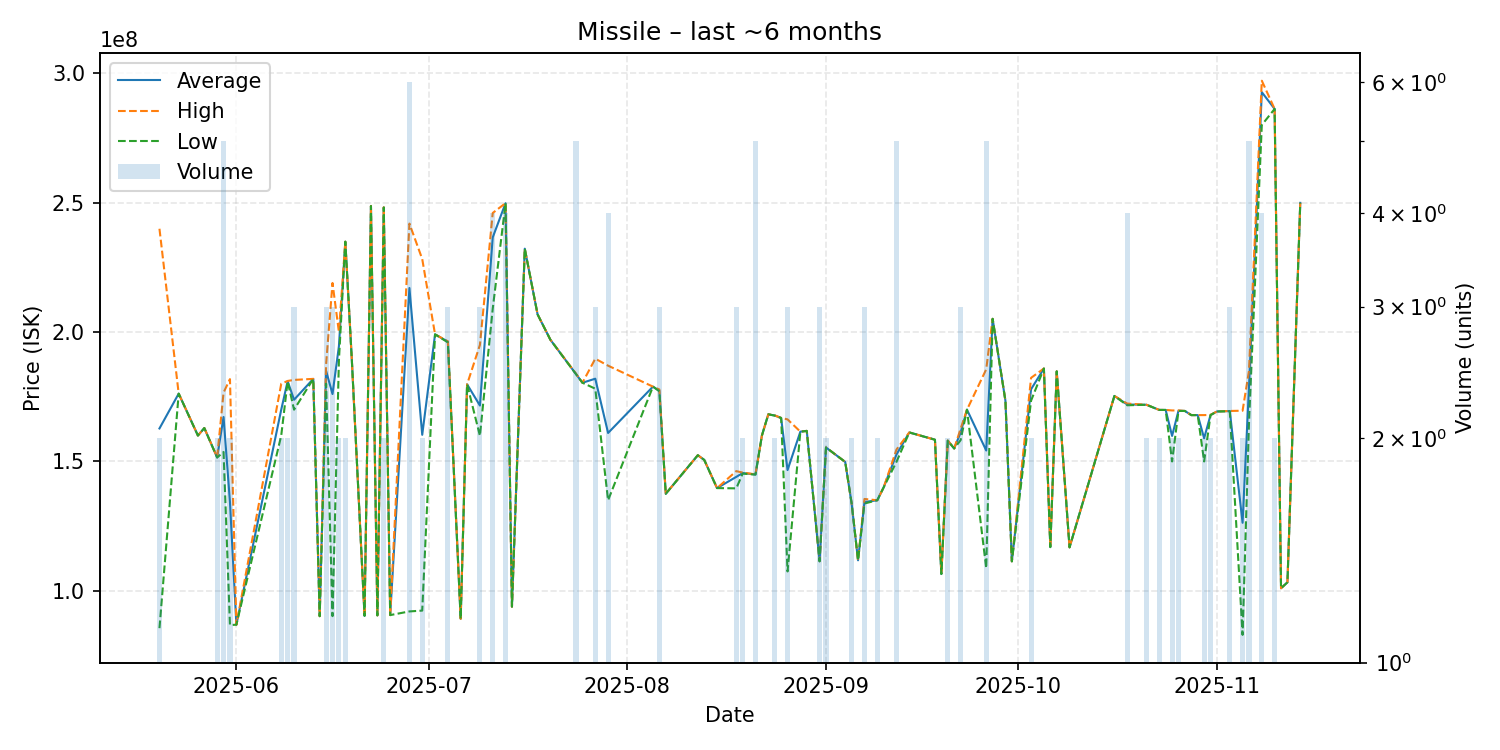

Values plotted in this chart, from the file beside it:
date, average, highest, lowest, order_count, volume
2025-05-20, 162740000, 239900000, 85580000, 2, 2
2025-05-23, 176200000, 176200000, 176200000, 1, 1
2025-05-26, 160000000, 160000000, 160000000, 1, 1
2025-05-27, 162900000, 162900000, 162900000, 1, 1
2025-05-29, 151550000, 151600000, 151500000, 2, 2
2025-05-30, 167160000, 176600000, 153650000, 5, 5
2025-05-31, 134290000, 181800000, 86780000, 2, 2
2025-06-01, 86920000, 86920000, 86920000, 1, 1
2025-06-08, 170000000, 180000000, 160000000, 2, 2
2025-06-09, 181000000, 181100000, 180900000, 2, 2
2025-06-10, 173833333, 181500000, 170000000, 2, 3
2025-06-13, 181900000, 181900000, 181900000, 1, 1
2025-06-14, 90210000, 90210000, 90210000, 1, 1
2025-06-15, 185000000, 187500000, 180000000, 3, 3
2025-06-16, 176043333, 218950000, 90230000, 3, 3
2025-06-17, 194500000, 200000000, 189000000, 2, 2
2025-06-18, 234900000, 234900000, 234900000, 2, 2
2025-06-19, 190000000, 190000000, 190000000, 1, 1
2025-06-21, 90350000, 90350000, 90350000, 1, 1
2025-06-22, 248700000, 248700000, 248700000, 1, 1
2025-06-23, 90520000, 90520000, 90520000, 1, 1
2025-06-24, 248150000, 248200000, 248100000, 2, 2
2025-06-25, 90630000, 90630000, 90630000, 1, 1
2025-06-28, 217008333, 241900000, 92050000, 6, 6
2025-06-30, 160285000, 228200000, 92370000, 2, 2
2025-07-02, 199100000, 199100000, 199100000, 1, 1
2025-07-04, 196266667, 196400000, 196000000, 3, 3
2025-07-06, 89200000, 89200000, 89200000, 1, 1
2025-07-07, 179800000, 179800000, 179800000, 1, 1
2025-07-09, 171600000, 195000000, 159900000, 3, 3
2025-07-11, 236550000, 246000000, 209000000, 4, 4
2025-07-13, 249800000, 249800000, 249800000, 1, 4
2025-07-14, 93880000, 93880000, 93880000, 1, 1
2025-07-16, 232200000, 232200000, 232200000, 1, 1
2025-07-18, 206800000, 206800000, 206800000, 1, 1
2025-07-20, 197000000, 197000000, 197000000, 1, 1
2025-07-24, 183740000, 183900000, 183700000, 2, 5
2025-07-25, 180400000, 180400000, 180400000, 1, 1
2025-07-27, 181966667, 189700000, 178100000, 3, 3
2025-07-29, 161000000, 187000000, 135000000, 3, 4
2025-08-05, 178900000, 178900000, 178900000, 1, 1
2025-08-06, 177333333, 177800000, 177100000, 3, 3
2025-08-07, 137500000, 137500000, 137500000, 1, 1
2025-08-12, 152400000, 152400000, 152400000, 1, 1
2025-08-13, 150600000, 150600000, 150600000, 1, 1
2025-08-15, 139700000, 139700000, 139700000, 1, 1
2025-08-18, 144033333, 146250000, 139600000, 3, 3
2025-08-19, 145500000, 145700000, 145300000, 2, 2
2025-08-21, 144980000, 145000000, 144900000, 2, 5
2025-08-22, 160000000, 160000000, 160000000, 1, 1
2025-08-23, 168200000, 168200000, 168200000, 1, 1
2025-08-24, 167750000, 167800000, 167700000, 2, 2
2025-08-25, 166800000, 166800000, 166800000, 1, 1
2025-08-26, 146666667, 166250000, 107500000, 3, 3
2025-08-28, 161500000, 161500000, 161500000, 1, 1
2025-08-29, 161800000, 161800000, 161800000, 1, 1
2025-08-31, 111433333, 111500000, 111400000, 2, 3
2025-09-01, 155400000, 155400000, 155400000, 2, 2
2025-09-04, 149800000, 149800000, 149800000, 1, 1
2025-09-05, 133800000, 133800000, 133800000, 2, 2
... 42 more rows
